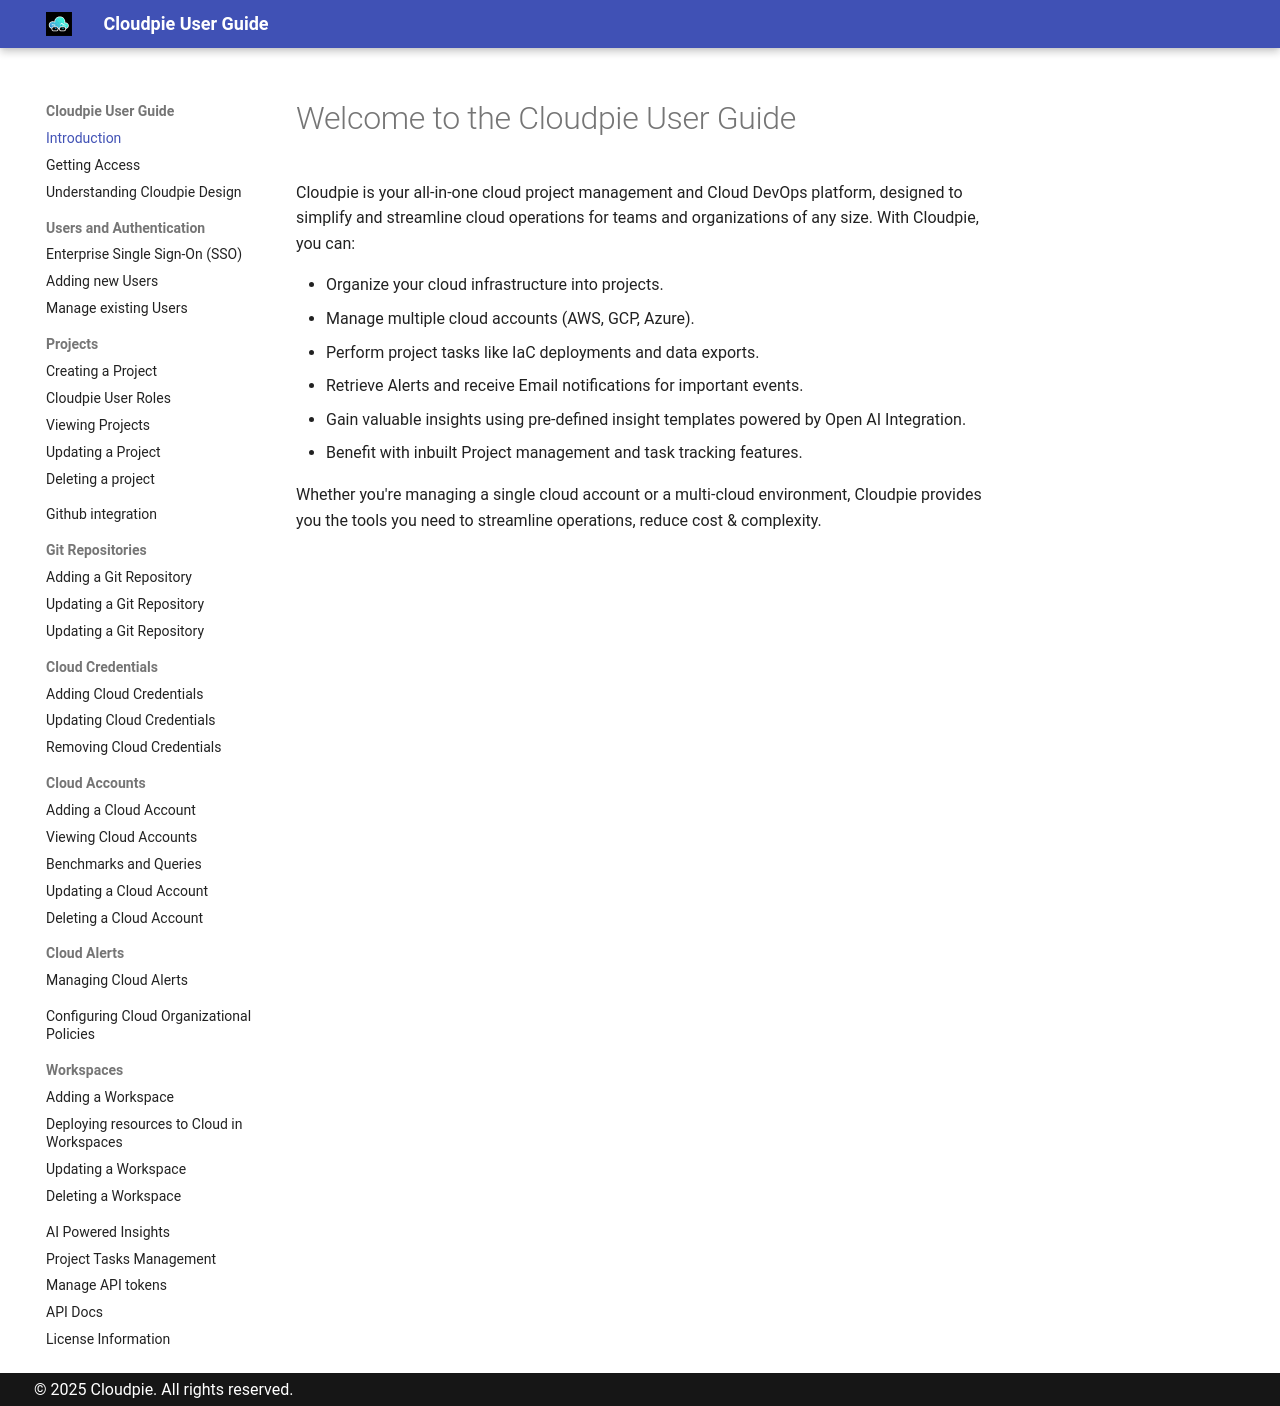

repository: vijayvat/cloudpie_docs · page: index.html · generator: mkdocs

# Welcome to the Cloudpie User Guide

Cloudpie is your all-in-one cloud project management and Cloud DevOps platform, designed to simplify and streamline cloud operations for teams and organizations of any size. With Cloudpie, you can:

- Organize your cloud infrastructure into projects.
- Manage multiple cloud accounts (AWS, GCP, Azure).
- Perform project tasks like IaC deployments and data exports.
- Retrieve Alerts and receive Email notifications for important events.
- Gain valuable insights using pre-defined insight templates powered by Open AI Integration.
- Benefit with inbuilt Project management and task tracking features.

Whether you're managing a single cloud account or a multi-cloud environment, Cloudpie provides you the tools you need to streamline operations, reduce cost & complexity.
